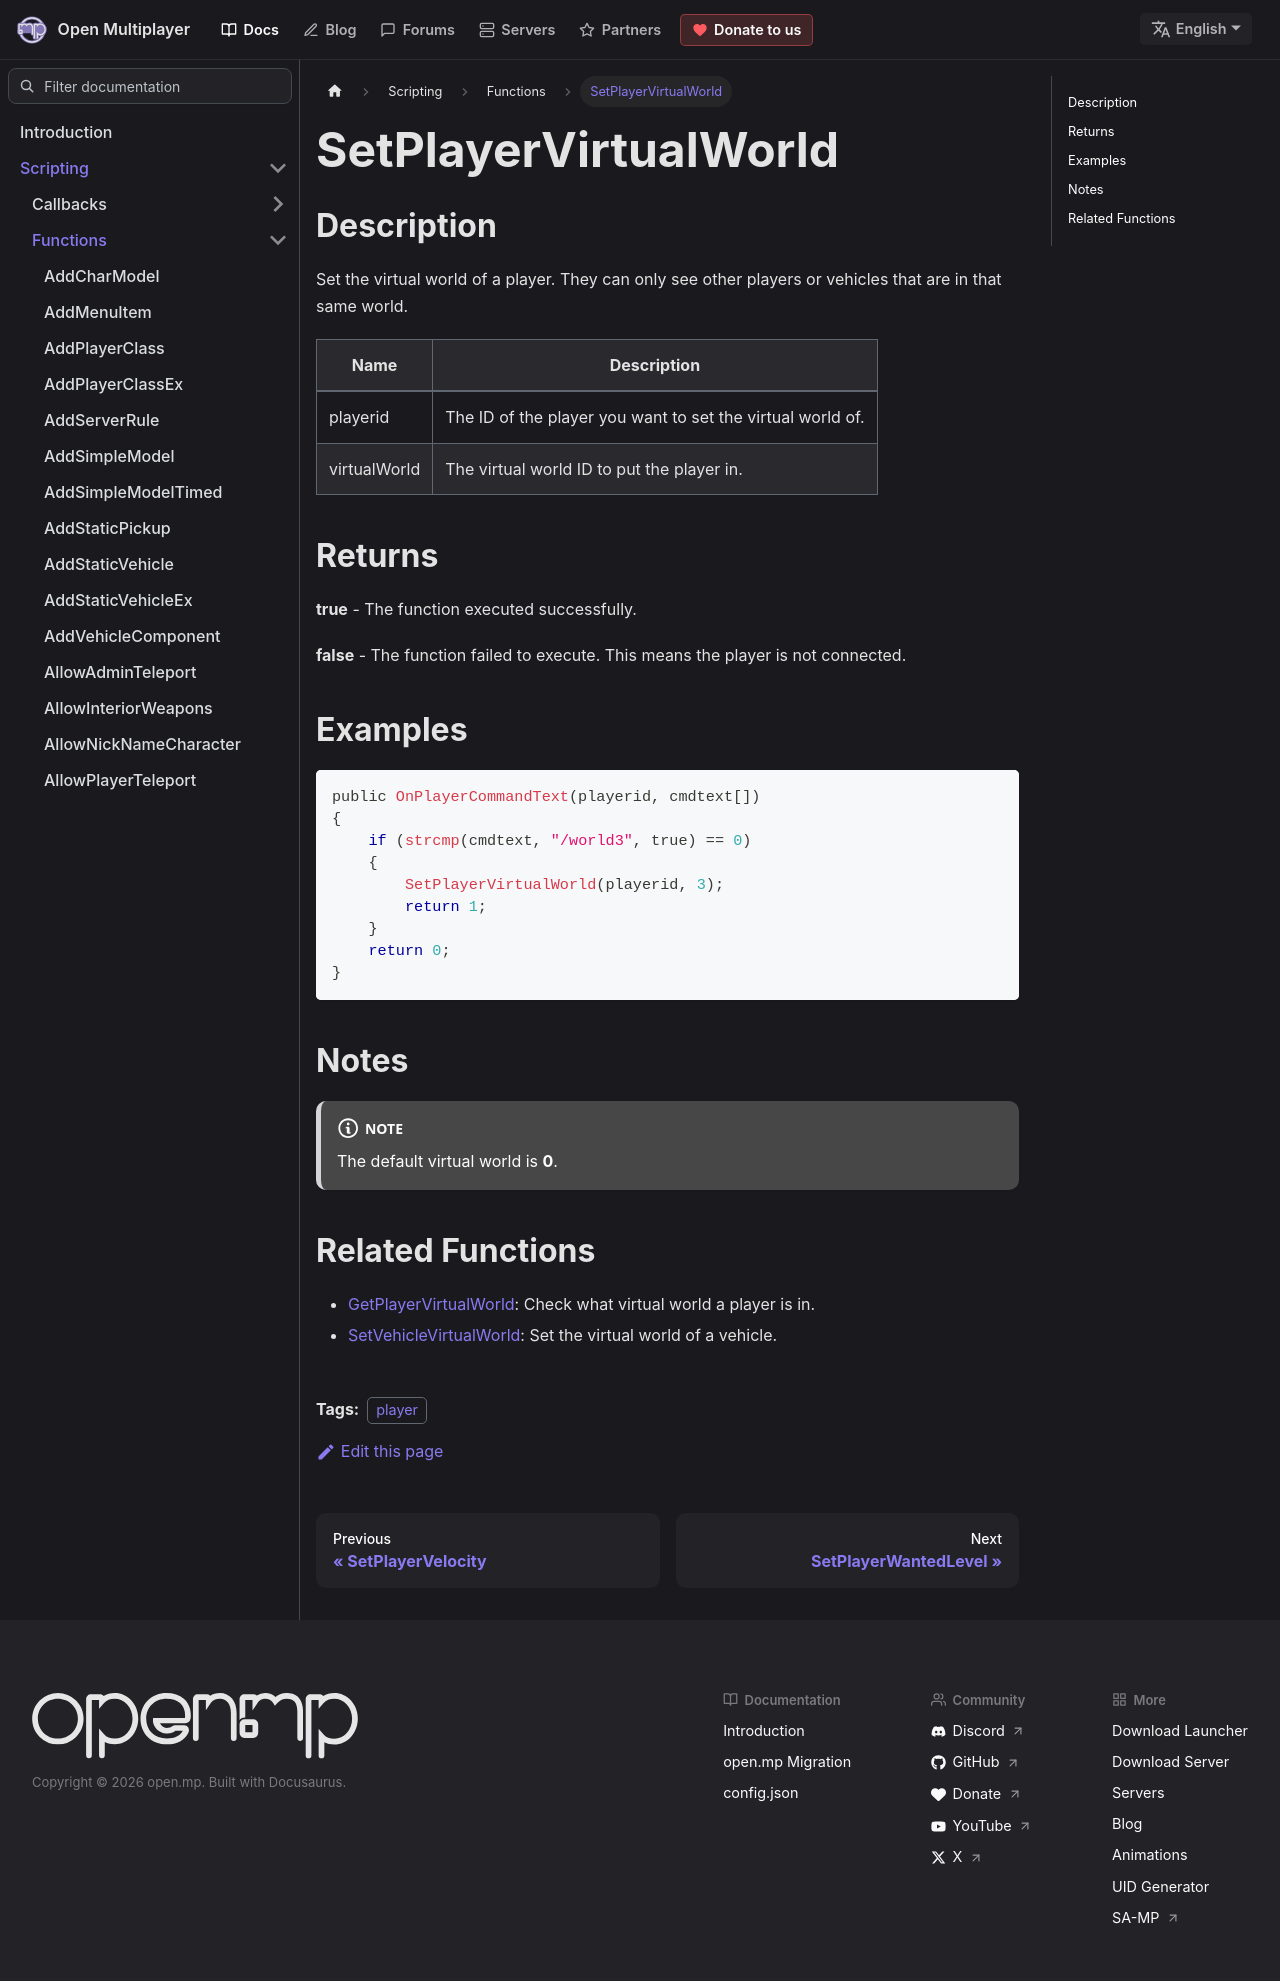

repository: openmultiplayer/web · page: docs/scripting/functions/SetPlayerVirtualWorld.html · generator: docusaurus

---
title: SetPlayerVirtualWorld
sidebar_label: SetPlayerVirtualWorld
description: Set the virtual world of a player.
tags: ["player"]
---

## Description

Set the virtual world of a player. They can only see other players or vehicles that are in that same world.

| Name         | Description                                                |
| ------------ | ---------------------------------------------------------- |
| playerid     | The ID of the player you want to set the virtual world of. |
| virtualWorld | The virtual world ID to put the player in.                 |

## Returns

**true** - The function executed successfully.

**false** - The function failed to execute. This means the player is not connected.

## Examples

```c
public OnPlayerCommandText(playerid, cmdtext[])
{
    if (strcmp(cmdtext, "/world3", true) == 0)
    {
        SetPlayerVirtualWorld(playerid, 3);
        return 1;
    }
    return 0;
}
```

## Notes

:::note

The default virtual world is **0**.

:::

## Related Functions

- [GetPlayerVirtualWorld](GetPlayerVirtualWorld): Check what virtual world a player is in.
- [SetVehicleVirtualWorld](SetVehicleVirtualWorld): Set the virtual world of a vehicle.
